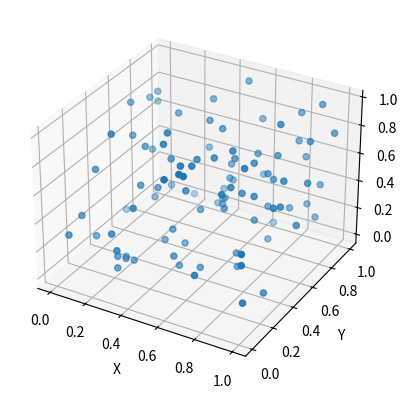

The matplotlib source for this figure:
import numpy as np
import matplotlib.pyplot as plt
from mpl_toolkits.mplot3d import Axes3D

# 假设你有一个N*3的numpy数组points，表示点云的坐标
points = np.random.rand(100, 3)

# 创建一个3D绘图对象
fig = plt.figure()
ax = fig.add_subplot(111, projection='3d')

# 画出点云
ax.scatter(points[:, 0], points[:, 1], points[:, 2])

# 画出坐标轴
ax.set_xlabel('X')
ax.set_ylabel('Y')
ax.set_zlabel('Z')

plt.show()

